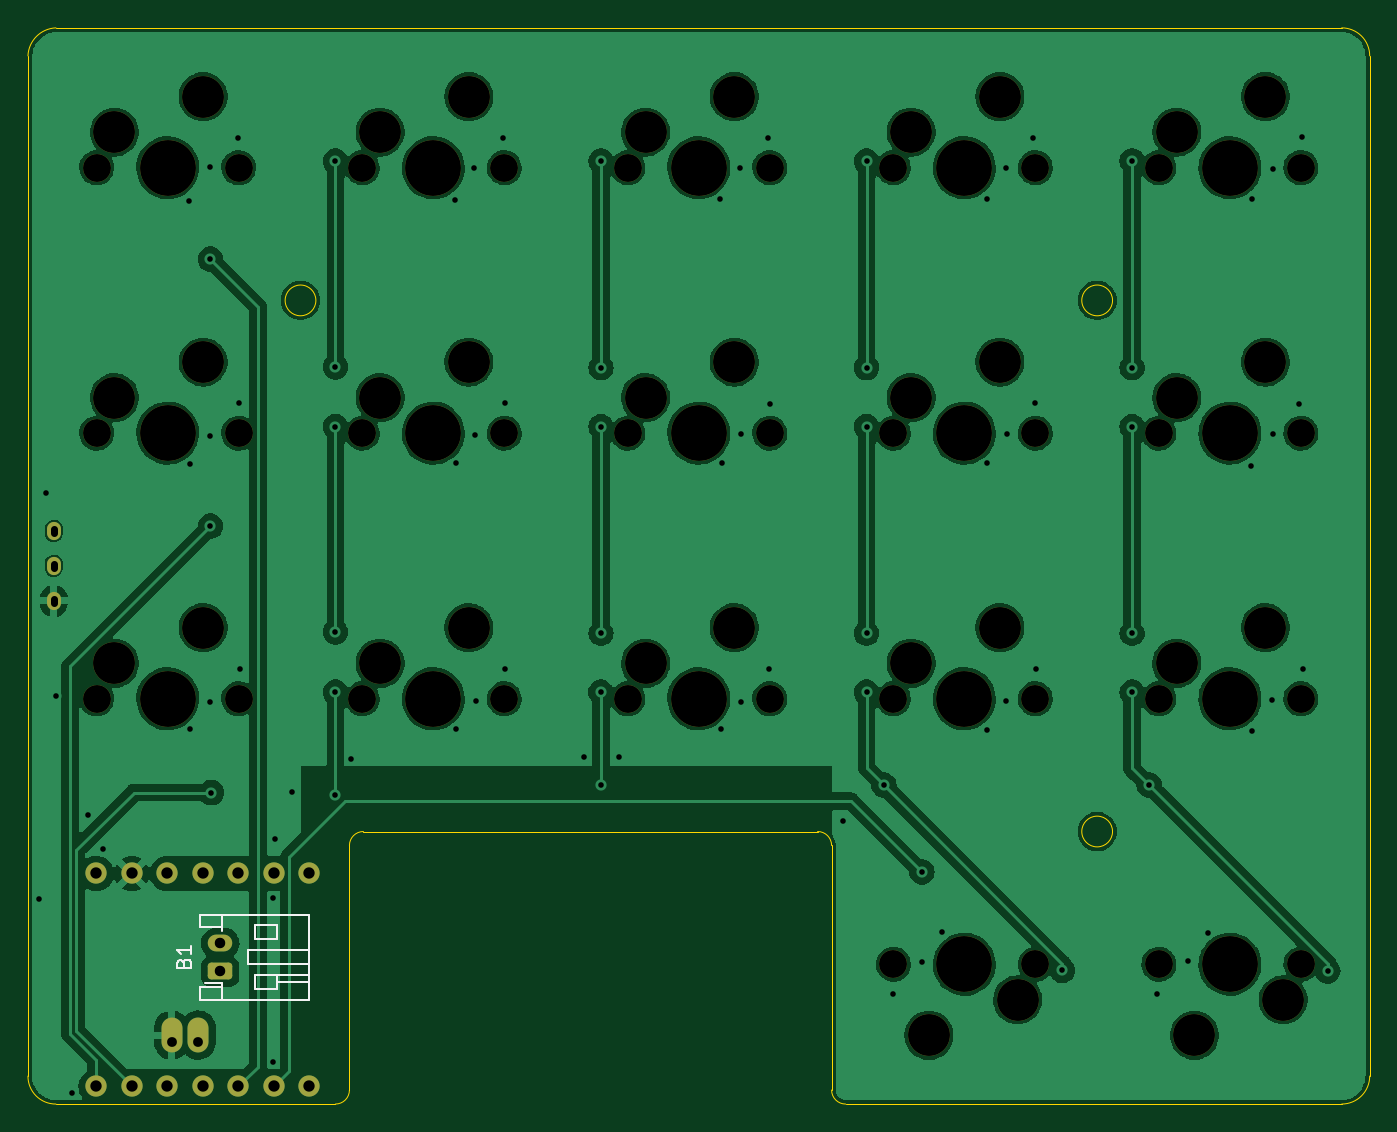
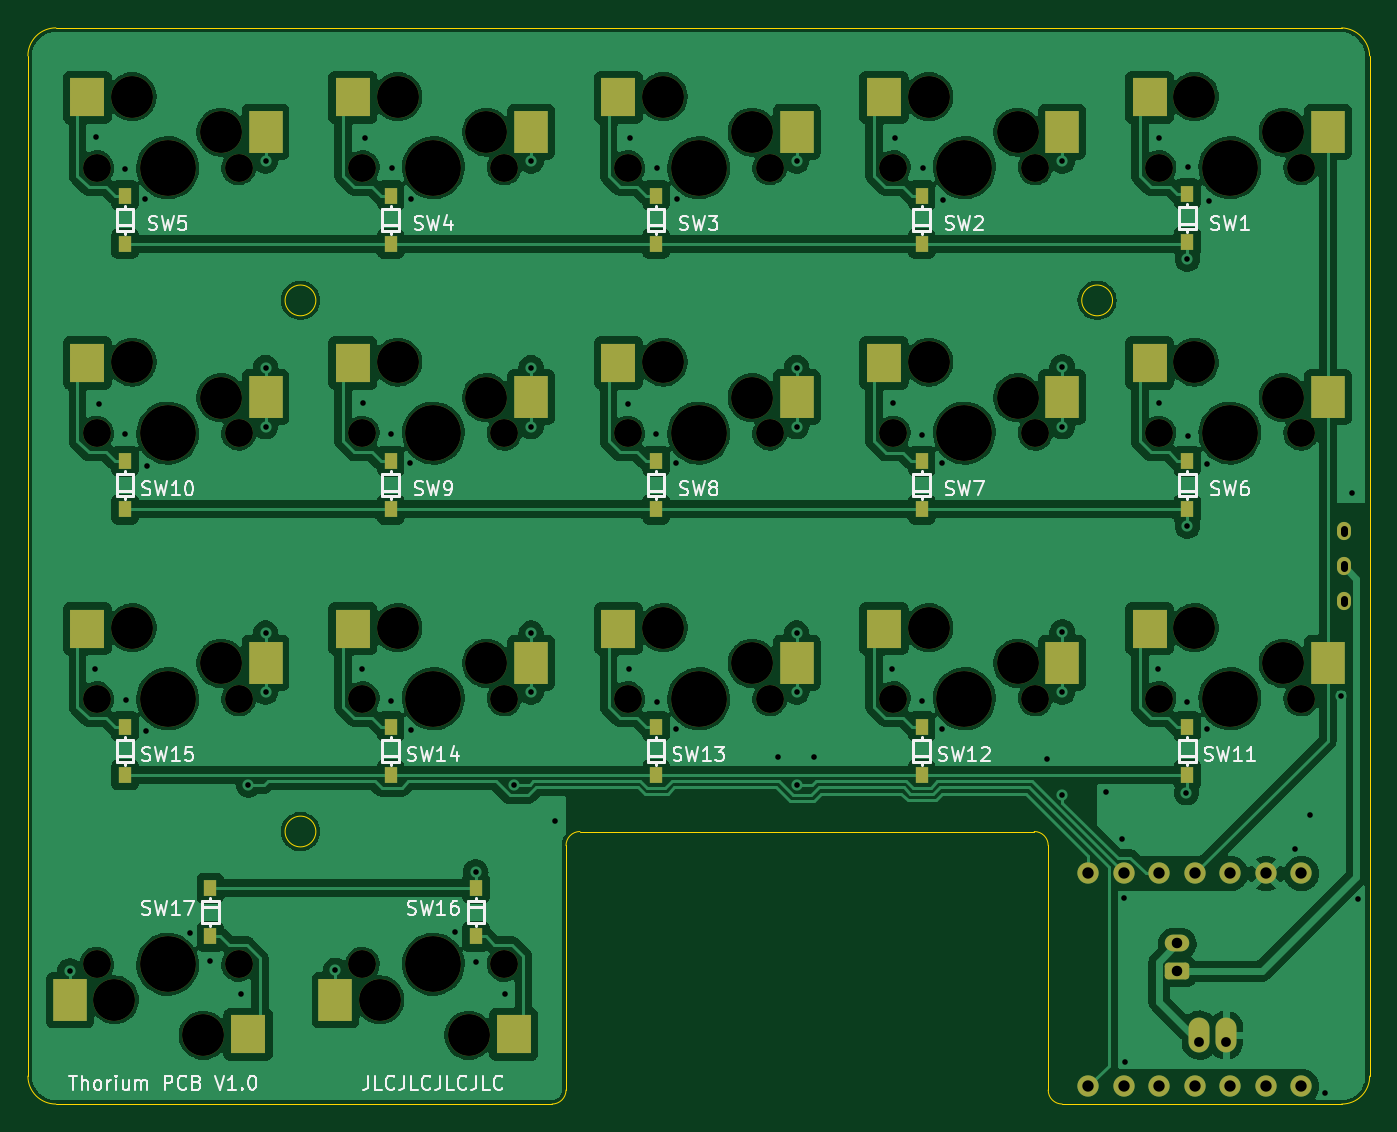
Circuit board: 11 layer files. Board 96.0 x 77.0 mm.
- bottom_copper: thorium_pcbl-B_Cu.gbl (300790 bytes)
- bottom_mask: thorium_pcbl-B_Mask.gbs (6635 bytes)
- paste: thorium_pcbl-B_Paste.gbp (2563 bytes)
- bottom_silk: thorium_pcbl-B_Silkscreen.gbo (56794 bytes)
- outline: thorium_pcbl-Edge_Cuts.gm1 (1851 bytes)
- top_copper: thorium_pcbl-F_Cu.gtl (216348 bytes)
- top_mask: thorium_pcbl-F_Mask.gts (4488 bytes)
- paste: thorium_pcbl-F_Paste.gtp (506 bytes)
- top_silk: thorium_pcbl-F_Silkscreen.gto (6957 bytes)
- drill: thorium_pcbl-NPTH.drl (1725 bytes)
- drill: thorium_pcbl-PTH.drl (2390 bytes)

=== bottom_copper: thorium_pcbl-B_Cu.gbl (300790 bytes, source omitted) ===
=== bottom_mask: thorium_pcbl-B_Mask.gbs ===
G04 #@! TF.GenerationSoftware,KiCad,Pcbnew,7.0.5*
G04 #@! TF.CreationDate,2023-09-30T13:53:55+09:00*
G04 #@! TF.ProjectId,thorium_pcbl,74686f72-6975-46d5-9f70-63626c2e6b69,rev?*
G04 #@! TF.SameCoordinates,Original*
G04 #@! TF.FileFunction,Soldermask,Bot*
G04 #@! TF.FilePolarity,Negative*
%FSLAX46Y46*%
G04 Gerber Fmt 4.6, Leading zero omitted, Abs format (unit mm)*
G04 Created by KiCad (PCBNEW 7.0.5) date 2023-09-30 13:53:55*
%MOMM*%
%LPD*%
G01*
G04 APERTURE LIST*
G04 Aperture macros list*
%AMRoundRect*
0 Rectangle with rounded corners*
0 $1 Rounding radius*
0 $2 $3 $4 $5 $6 $7 $8 $9 X,Y pos of 4 corners*
0 Add a 4 corners polygon primitive as box body*
4,1,4,$2,$3,$4,$5,$6,$7,$8,$9,$2,$3,0*
0 Add four circle primitives for the rounded corners*
1,1,$1+$1,$2,$3*
1,1,$1+$1,$4,$5*
1,1,$1+$1,$6,$7*
1,1,$1+$1,$8,$9*
0 Add four rect primitives between the rounded corners*
20,1,$1+$1,$2,$3,$4,$5,0*
20,1,$1+$1,$4,$5,$6,$7,0*
20,1,$1+$1,$6,$7,$8,$9,0*
20,1,$1+$1,$8,$9,$2,$3,0*%
G04 Aperture macros list end*
%ADD10C,1.524000*%
%ADD11O,1.500000X2.500000*%
%ADD12R,0.950000X1.200000*%
%ADD13O,1.750000X1.200000*%
%ADD14RoundRect,0.250000X0.625000X-0.350000X0.625000X0.350000X-0.625000X0.350000X-0.625000X-0.350000X0*%
%ADD15C,2.000000*%
%ADD16C,3.000000*%
%ADD17C,4.000000*%
%ADD18R,2.400000X3.000000*%
%ADD19R,2.500000X2.800000*%
%ADD20O,1.000000X1.300000*%
G04 APERTURE END LIST*
D10*
X35380000Y-106240000D03*
X37920000Y-106240000D03*
X40460000Y-106240000D03*
X43000000Y-106240000D03*
X45540000Y-106240000D03*
X48080000Y-106240000D03*
X50620000Y-106240000D03*
X50620000Y-91000000D03*
X48080000Y-91000000D03*
X45540000Y-91000000D03*
X43000000Y-91000000D03*
X40460000Y-91000000D03*
X37920000Y-91000000D03*
X35380000Y-91000000D03*
D11*
X42683000Y-102565000D03*
X40778000Y-102565000D03*
D12*
X113450000Y-92053125D03*
X113450000Y-95503125D03*
D13*
X44250000Y-96000000D03*
D14*
X44250000Y-98000000D03*
D15*
X92420000Y-59500000D03*
D16*
X93690000Y-56960000D03*
D17*
X97500000Y-59500000D03*
D16*
X100040000Y-54420000D03*
D15*
X102580000Y-59500000D03*
D18*
X90500000Y-56920000D03*
D19*
X103250000Y-54480000D03*
D15*
X121580000Y-97500000D03*
D16*
X120310000Y-100040000D03*
D17*
X116500000Y-97500000D03*
D16*
X113960000Y-102580000D03*
D15*
X111420000Y-97500000D03*
D18*
X123500000Y-100080000D03*
D19*
X110750000Y-102520000D03*
D15*
X35420000Y-40500000D03*
D16*
X36690000Y-37960000D03*
D17*
X40500000Y-40500000D03*
D16*
X43040000Y-35420000D03*
D15*
X45580000Y-40500000D03*
D18*
X33500000Y-37920000D03*
D19*
X46250000Y-35480000D03*
D15*
X54420000Y-59500000D03*
D16*
X55690000Y-56960000D03*
D17*
X59500000Y-59500000D03*
D16*
X62040000Y-54420000D03*
D15*
X64580000Y-59500000D03*
D18*
X52500000Y-56920000D03*
D19*
X65250000Y-54480000D03*
D15*
X73420000Y-59500000D03*
D16*
X74690000Y-56960000D03*
D17*
X78500000Y-59500000D03*
D16*
X81040000Y-54420000D03*
D15*
X83580000Y-59500000D03*
D18*
X71500000Y-56920000D03*
D19*
X84250000Y-54480000D03*
D15*
X73420000Y-78500000D03*
D16*
X74690000Y-75960000D03*
D17*
X78500000Y-78500000D03*
D16*
X81040000Y-73420000D03*
D15*
X83580000Y-78500000D03*
D18*
X71500000Y-75920000D03*
D19*
X84250000Y-73480000D03*
D20*
X32350000Y-71500000D03*
X32350000Y-69000000D03*
X32350000Y-66500000D03*
D15*
X35420000Y-59500000D03*
D16*
X36690000Y-56960000D03*
D17*
X40500000Y-59500000D03*
D16*
X43040000Y-54420000D03*
D15*
X45580000Y-59500000D03*
D18*
X33500000Y-56920000D03*
D19*
X46250000Y-54480000D03*
D15*
X92420000Y-78500000D03*
D16*
X93690000Y-75960000D03*
D17*
X97500000Y-78500000D03*
D16*
X100040000Y-73420000D03*
D15*
X102580000Y-78500000D03*
D18*
X90500000Y-75920000D03*
D19*
X103250000Y-73480000D03*
D15*
X111420000Y-78500000D03*
D16*
X112690000Y-75960000D03*
D17*
X116500000Y-78500000D03*
D16*
X119040000Y-73420000D03*
D15*
X121580000Y-78500000D03*
D18*
X109500000Y-75920000D03*
D19*
X122250000Y-73480000D03*
D12*
X81550000Y-64946875D03*
X81550000Y-61496875D03*
D15*
X54420000Y-78500000D03*
D16*
X55690000Y-75960000D03*
D17*
X59500000Y-78500000D03*
D16*
X62040000Y-73420000D03*
D15*
X64580000Y-78500000D03*
D18*
X52500000Y-75920000D03*
D19*
X65250000Y-73480000D03*
D12*
X100550000Y-45946875D03*
X100550000Y-42496875D03*
X43550000Y-64946875D03*
X43550000Y-61496875D03*
X43550000Y-45833438D03*
X43550000Y-42383438D03*
X100550000Y-83946875D03*
X100550000Y-80496875D03*
X81550000Y-45946875D03*
X81550000Y-42496875D03*
X81550000Y-83946875D03*
X81550000Y-80496875D03*
X119550000Y-83946875D03*
X119550000Y-80496875D03*
D15*
X111420000Y-59500000D03*
D16*
X112690000Y-56960000D03*
D17*
X116500000Y-59500000D03*
D16*
X119040000Y-54420000D03*
D15*
X121580000Y-59500000D03*
D18*
X109500000Y-56920000D03*
D19*
X122250000Y-54480000D03*
D12*
X119550000Y-64946875D03*
X119550000Y-61496875D03*
X100550000Y-64946875D03*
X100550000Y-61496875D03*
X94450000Y-92053125D03*
X94450000Y-95503125D03*
X62550000Y-45946875D03*
X62550000Y-42496875D03*
D15*
X102580000Y-97500000D03*
D16*
X101310000Y-100040000D03*
D17*
X97500000Y-97500000D03*
D16*
X94960000Y-102580000D03*
D15*
X92420000Y-97500000D03*
D18*
X104500000Y-100080000D03*
D19*
X91750000Y-102520000D03*
D12*
X43550000Y-83946875D03*
X43550000Y-80496875D03*
X119550000Y-45946875D03*
X119550000Y-42496875D03*
X62550000Y-83946875D03*
X62550000Y-80496875D03*
D15*
X54420000Y-40500000D03*
D16*
X55690000Y-37960000D03*
D17*
X59500000Y-40500000D03*
D16*
X62040000Y-35420000D03*
D15*
X64580000Y-40500000D03*
D18*
X52500000Y-37920000D03*
D19*
X65250000Y-35480000D03*
D15*
X35420000Y-78500000D03*
D16*
X36690000Y-75960000D03*
D17*
X40500000Y-78500000D03*
D16*
X43040000Y-73420000D03*
D15*
X45580000Y-78500000D03*
D18*
X33500000Y-75920000D03*
D19*
X46250000Y-73480000D03*
D15*
X111420000Y-40500000D03*
D16*
X112690000Y-37960000D03*
D17*
X116500000Y-40500000D03*
D16*
X119040000Y-35420000D03*
D15*
X121580000Y-40500000D03*
D18*
X109500000Y-37920000D03*
D19*
X122250000Y-35480000D03*
D12*
X62550000Y-64946875D03*
X62550000Y-61496875D03*
D15*
X92420000Y-40500000D03*
D16*
X93690000Y-37960000D03*
D17*
X97500000Y-40500000D03*
D16*
X100040000Y-35420000D03*
D15*
X102580000Y-40500000D03*
D18*
X90500000Y-37920000D03*
D19*
X103250000Y-35480000D03*
D15*
X73420000Y-40500000D03*
D16*
X74690000Y-37960000D03*
D17*
X78500000Y-40500000D03*
D16*
X81040000Y-35420000D03*
D15*
X83580000Y-40500000D03*
D18*
X71500000Y-37920000D03*
D19*
X84250000Y-35480000D03*
M02*

=== paste: thorium_pcbl-B_Paste.gbp ===
G04 #@! TF.GenerationSoftware,KiCad,Pcbnew,7.0.5*
G04 #@! TF.CreationDate,2023-09-30T13:53:55+09:00*
G04 #@! TF.ProjectId,thorium_pcbl,74686f72-6975-46d5-9f70-63626c2e6b69,rev?*
G04 #@! TF.SameCoordinates,Original*
G04 #@! TF.FileFunction,Paste,Bot*
G04 #@! TF.FilePolarity,Positive*
%FSLAX46Y46*%
G04 Gerber Fmt 4.6, Leading zero omitted, Abs format (unit mm)*
G04 Created by KiCad (PCBNEW 7.0.5) date 2023-09-30 13:53:55*
%MOMM*%
%LPD*%
G01*
G04 APERTURE LIST*
%ADD10R,0.950000X1.200000*%
%ADD11R,2.400000X3.000000*%
%ADD12R,2.500000X2.800000*%
G04 APERTURE END LIST*
D10*
X113450000Y-92053125D03*
X113450000Y-95503125D03*
D11*
X90500000Y-56920000D03*
D12*
X103250000Y-54480000D03*
D11*
X123500000Y-100080000D03*
D12*
X110750000Y-102520000D03*
D11*
X33500000Y-37920000D03*
D12*
X46250000Y-35480000D03*
D11*
X52500000Y-56920000D03*
D12*
X65250000Y-54480000D03*
D11*
X71500000Y-56920000D03*
D12*
X84250000Y-54480000D03*
D11*
X71500000Y-75920000D03*
D12*
X84250000Y-73480000D03*
D11*
X33500000Y-56920000D03*
D12*
X46250000Y-54480000D03*
D11*
X90500000Y-75920000D03*
D12*
X103250000Y-73480000D03*
D11*
X109500000Y-75920000D03*
D12*
X122250000Y-73480000D03*
D10*
X81550000Y-64946875D03*
X81550000Y-61496875D03*
D11*
X52500000Y-75920000D03*
D12*
X65250000Y-73480000D03*
D10*
X100550000Y-45946875D03*
X100550000Y-42496875D03*
X43550000Y-64946875D03*
X43550000Y-61496875D03*
X43550000Y-45833438D03*
X43550000Y-42383438D03*
X100550000Y-83946875D03*
X100550000Y-80496875D03*
X81550000Y-45946875D03*
X81550000Y-42496875D03*
X81550000Y-83946875D03*
X81550000Y-80496875D03*
X119550000Y-83946875D03*
X119550000Y-80496875D03*
D11*
X109500000Y-56920000D03*
D12*
X122250000Y-54480000D03*
D10*
X119550000Y-64946875D03*
X119550000Y-61496875D03*
X100550000Y-64946875D03*
X100550000Y-61496875D03*
X94450000Y-92053125D03*
X94450000Y-95503125D03*
X62550000Y-45946875D03*
X62550000Y-42496875D03*
D11*
X104500000Y-100080000D03*
D12*
X91750000Y-102520000D03*
D10*
X43550000Y-83946875D03*
X43550000Y-80496875D03*
X119550000Y-45946875D03*
X119550000Y-42496875D03*
X62550000Y-83946875D03*
X62550000Y-80496875D03*
D11*
X52500000Y-37920000D03*
D12*
X65250000Y-35480000D03*
D11*
X33500000Y-75920000D03*
D12*
X46250000Y-73480000D03*
D11*
X109500000Y-37920000D03*
D12*
X122250000Y-35480000D03*
D10*
X62550000Y-64946875D03*
X62550000Y-61496875D03*
D11*
X90500000Y-37920000D03*
D12*
X103250000Y-35480000D03*
D11*
X71500000Y-37920000D03*
D12*
X84250000Y-35480000D03*
M02*

=== bottom_silk: thorium_pcbl-B_Silkscreen.gbo (56794 bytes, source omitted) ===
=== outline: thorium_pcbl-Edge_Cuts.gm1 ===
G04 #@! TF.GenerationSoftware,KiCad,Pcbnew,7.0.5*
G04 #@! TF.CreationDate,2023-09-30T13:53:55+09:00*
G04 #@! TF.ProjectId,thorium_pcbl,74686f72-6975-46d5-9f70-63626c2e6b69,rev?*
G04 #@! TF.SameCoordinates,Original*
G04 #@! TF.FileFunction,Profile,NP*
%FSLAX46Y46*%
G04 Gerber Fmt 4.6, Leading zero omitted, Abs format (unit mm)*
G04 Created by KiCad (PCBNEW 7.0.5) date 2023-09-30 13:53:55*
%MOMM*%
%LPD*%
G01*
G04 APERTURE LIST*
G04 #@! TA.AperFunction,Profile*
%ADD10C,0.010000*%
G04 #@! TD*
G04 APERTURE END LIST*
D10*
X52500000Y-107500000D02*
X32500000Y-107500000D01*
X124500000Y-30500000D02*
X32500000Y-30500000D01*
X124500000Y-107500000D02*
G75*
G03*
X126500000Y-105500000I800J1999200D01*
G01*
X88000000Y-89000000D02*
G75*
G03*
X87000000Y-88000000I-1000000J0D01*
G01*
X88000000Y-106500000D02*
X88000000Y-89000000D01*
X126500000Y-32500000D02*
X126500000Y-105500000D01*
X30500000Y-32500000D02*
X30500000Y-105500000D01*
X30500001Y-105500000D02*
G75*
G03*
X32500000Y-107499999I1986799J-13200D01*
G01*
X87000000Y-88000000D02*
X54500000Y-88000000D01*
X88000000Y-106500000D02*
G75*
G03*
X89000000Y-107500000I1000000J0D01*
G01*
X124500000Y-107500000D02*
X89000000Y-107500000D01*
X53500000Y-106500000D02*
X53500000Y-89000000D01*
X54500000Y-88000000D02*
G75*
G03*
X53500000Y-89000000I0J-1000000D01*
G01*
X126500000Y-32500000D02*
G75*
G03*
X124500000Y-30500000I-1999200J800D01*
G01*
X52500000Y-107500000D02*
G75*
G03*
X53500000Y-106500000I0J1000000D01*
G01*
X32500000Y-30500000D02*
G75*
G03*
X30500000Y-32500000I84260J-2084260D01*
G01*
X51100000Y-50000000D02*
G75*
G03*
X51100000Y-50000000I-1100000J0D01*
G01*
X108100000Y-88000000D02*
G75*
G03*
X108100000Y-88000000I-1100000J0D01*
G01*
X108100000Y-50000000D02*
G75*
G03*
X108100000Y-50000000I-1100000J0D01*
G01*
M02*

=== top_copper: thorium_pcbl-F_Cu.gtl (216348 bytes, source omitted) ===
=== top_mask: thorium_pcbl-F_Mask.gts ===
G04 #@! TF.GenerationSoftware,KiCad,Pcbnew,7.0.5*
G04 #@! TF.CreationDate,2023-09-30T13:53:55+09:00*
G04 #@! TF.ProjectId,thorium_pcbl,74686f72-6975-46d5-9f70-63626c2e6b69,rev?*
G04 #@! TF.SameCoordinates,Original*
G04 #@! TF.FileFunction,Soldermask,Top*
G04 #@! TF.FilePolarity,Negative*
%FSLAX46Y46*%
G04 Gerber Fmt 4.6, Leading zero omitted, Abs format (unit mm)*
G04 Created by KiCad (PCBNEW 7.0.5) date 2023-09-30 13:53:55*
%MOMM*%
%LPD*%
G01*
G04 APERTURE LIST*
G04 Aperture macros list*
%AMRoundRect*
0 Rectangle with rounded corners*
0 $1 Rounding radius*
0 $2 $3 $4 $5 $6 $7 $8 $9 X,Y pos of 4 corners*
0 Add a 4 corners polygon primitive as box body*
4,1,4,$2,$3,$4,$5,$6,$7,$8,$9,$2,$3,0*
0 Add four circle primitives for the rounded corners*
1,1,$1+$1,$2,$3*
1,1,$1+$1,$4,$5*
1,1,$1+$1,$6,$7*
1,1,$1+$1,$8,$9*
0 Add four rect primitives between the rounded corners*
20,1,$1+$1,$2,$3,$4,$5,0*
20,1,$1+$1,$4,$5,$6,$7,0*
20,1,$1+$1,$6,$7,$8,$9,0*
20,1,$1+$1,$8,$9,$2,$3,0*%
G04 Aperture macros list end*
%ADD10C,1.524000*%
%ADD11O,1.500000X2.500000*%
%ADD12O,1.750000X1.200000*%
%ADD13RoundRect,0.250000X0.625000X-0.350000X0.625000X0.350000X-0.625000X0.350000X-0.625000X-0.350000X0*%
%ADD14C,2.000000*%
%ADD15C,3.000000*%
%ADD16C,4.000000*%
%ADD17O,1.000000X1.300000*%
G04 APERTURE END LIST*
D10*
X35380000Y-106240000D03*
X37920000Y-106240000D03*
X40460000Y-106240000D03*
X43000000Y-106240000D03*
X45540000Y-106240000D03*
X48080000Y-106240000D03*
X50620000Y-106240000D03*
X50620000Y-91000000D03*
X48080000Y-91000000D03*
X45540000Y-91000000D03*
X43000000Y-91000000D03*
X40460000Y-91000000D03*
X37920000Y-91000000D03*
X35380000Y-91000000D03*
D11*
X42683000Y-102565000D03*
X40778000Y-102565000D03*
D12*
X44250000Y-96000000D03*
D13*
X44250000Y-98000000D03*
D14*
X92420000Y-59500000D03*
D15*
X93690000Y-56960000D03*
D16*
X97500000Y-59500000D03*
D15*
X100040000Y-54420000D03*
D14*
X102580000Y-59500000D03*
X121580000Y-97500000D03*
D15*
X120310000Y-100040000D03*
D16*
X116500000Y-97500000D03*
D15*
X113960000Y-102580000D03*
D14*
X111420000Y-97500000D03*
X35420000Y-40500000D03*
D15*
X36690000Y-37960000D03*
D16*
X40500000Y-40500000D03*
D15*
X43040000Y-35420000D03*
D14*
X45580000Y-40500000D03*
X54420000Y-59500000D03*
D15*
X55690000Y-56960000D03*
D16*
X59500000Y-59500000D03*
D15*
X62040000Y-54420000D03*
D14*
X64580000Y-59500000D03*
X73420000Y-59500000D03*
D15*
X74690000Y-56960000D03*
D16*
X78500000Y-59500000D03*
D15*
X81040000Y-54420000D03*
D14*
X83580000Y-59500000D03*
X73420000Y-78500000D03*
D15*
X74690000Y-75960000D03*
D16*
X78500000Y-78500000D03*
D15*
X81040000Y-73420000D03*
D14*
X83580000Y-78500000D03*
D17*
X32350000Y-71500000D03*
X32350000Y-69000000D03*
X32350000Y-66500000D03*
D14*
X35420000Y-59500000D03*
D15*
X36690000Y-56960000D03*
D16*
X40500000Y-59500000D03*
D15*
X43040000Y-54420000D03*
D14*
X45580000Y-59500000D03*
X92420000Y-78500000D03*
D15*
X93690000Y-75960000D03*
D16*
X97500000Y-78500000D03*
D15*
X100040000Y-73420000D03*
D14*
X102580000Y-78500000D03*
X111420000Y-78500000D03*
D15*
X112690000Y-75960000D03*
D16*
X116500000Y-78500000D03*
D15*
X119040000Y-73420000D03*
D14*
X121580000Y-78500000D03*
X54420000Y-78500000D03*
D15*
X55690000Y-75960000D03*
D16*
X59500000Y-78500000D03*
D15*
X62040000Y-73420000D03*
D14*
X64580000Y-78500000D03*
X111420000Y-59500000D03*
D15*
X112690000Y-56960000D03*
D16*
X116500000Y-59500000D03*
D15*
X119040000Y-54420000D03*
D14*
X121580000Y-59500000D03*
X102580000Y-97500000D03*
D15*
X101310000Y-100040000D03*
D16*
X97500000Y-97500000D03*
D15*
X94960000Y-102580000D03*
D14*
X92420000Y-97500000D03*
X54420000Y-40500000D03*
D15*
X55690000Y-37960000D03*
D16*
X59500000Y-40500000D03*
D15*
X62040000Y-35420000D03*
D14*
X64580000Y-40500000D03*
X35420000Y-78500000D03*
D15*
X36690000Y-75960000D03*
D16*
X40500000Y-78500000D03*
D15*
X43040000Y-73420000D03*
D14*
X45580000Y-78500000D03*
X111420000Y-40500000D03*
D15*
X112690000Y-37960000D03*
D16*
X116500000Y-40500000D03*
D15*
X119040000Y-35420000D03*
D14*
X121580000Y-40500000D03*
X92420000Y-40500000D03*
D15*
X93690000Y-37960000D03*
D16*
X97500000Y-40500000D03*
D15*
X100040000Y-35420000D03*
D14*
X102580000Y-40500000D03*
X73420000Y-40500000D03*
D15*
X74690000Y-37960000D03*
D16*
X78500000Y-40500000D03*
D15*
X81040000Y-35420000D03*
D14*
X83580000Y-40500000D03*
M02*

=== paste: thorium_pcbl-F_Paste.gtp ===
G04 #@! TF.GenerationSoftware,KiCad,Pcbnew,7.0.5*
G04 #@! TF.CreationDate,2023-09-30T13:53:55+09:00*
G04 #@! TF.ProjectId,thorium_pcbl,74686f72-6975-46d5-9f70-63626c2e6b69,rev?*
G04 #@! TF.SameCoordinates,Original*
G04 #@! TF.FileFunction,Paste,Top*
G04 #@! TF.FilePolarity,Positive*
%FSLAX46Y46*%
G04 Gerber Fmt 4.6, Leading zero omitted, Abs format (unit mm)*
G04 Created by KiCad (PCBNEW 7.0.5) date 2023-09-30 13:53:55*
%MOMM*%
%LPD*%
G01*
G04 APERTURE LIST*
G04 APERTURE END LIST*
M02*

=== top_silk: thorium_pcbl-F_Silkscreen.gto (6957 bytes, source omitted) ===
=== drill: thorium_pcbl-NPTH.drl ===
M48
; DRILL file {KiCad 7.0.5} date Sat Sep 30 13:54:33 2023
; FORMAT={-:-/ absolute / metric / decimal}
; #@! TF.CreationDate,2023-09-30T13:54:33+09:00
; #@! TF.GenerationSoftware,Kicad,Pcbnew,7.0.5
; #@! TF.FileFunction,NonPlated,1,2,NPTH
FMAT,2
METRIC
; #@! TA.AperFunction,NonPlated,NPTH,ComponentDrill
T1C2.000
; #@! TA.AperFunction,NonPlated,NPTH,ComponentDrill
T2C3.000
; #@! TA.AperFunction,NonPlated,NPTH,ComponentDrill
T3C4.000
%
G90
G05
T1
X35.42Y-40.5
X35.42Y-59.5
X35.42Y-78.5
X45.58Y-40.5
X45.58Y-59.5
X45.58Y-78.5
X54.42Y-40.5
X54.42Y-59.5
X54.42Y-78.5
X64.58Y-40.5
X64.58Y-59.5
X64.58Y-78.5
X73.42Y-40.5
X73.42Y-59.5
X73.42Y-78.5
X83.58Y-40.5
X83.58Y-59.5
X83.58Y-78.5
X92.42Y-40.5
X92.42Y-59.5
X92.42Y-78.5
X92.42Y-97.5
X102.58Y-40.5
X102.58Y-59.5
X102.58Y-78.5
X102.58Y-97.5
X111.42Y-40.5
X111.42Y-59.5
X111.42Y-78.5
X111.42Y-97.5
X121.58Y-40.5
X121.58Y-59.5
X121.58Y-78.5
X121.58Y-97.5
T2
X36.69Y-37.96
X36.69Y-56.96
X36.69Y-75.96
X43.04Y-35.42
X43.04Y-54.42
X43.04Y-73.42
X55.69Y-37.96
X55.69Y-56.96
X55.69Y-75.96
X62.04Y-35.42
X62.04Y-54.42
X62.04Y-73.42
X74.69Y-37.96
X74.69Y-56.96
X74.69Y-75.96
X81.04Y-35.42
X81.04Y-54.42
X81.04Y-73.42
X93.69Y-37.96
X93.69Y-56.96
X93.69Y-75.96
X94.96Y-102.58
X100.04Y-35.42
X100.04Y-54.42
X100.04Y-73.42
X101.31Y-100.04
X112.69Y-37.96
X112.69Y-56.96
X112.69Y-75.96
X113.96Y-102.58
X119.04Y-35.42
X119.04Y-54.42
X119.04Y-73.42
X120.31Y-100.04
T3
X40.5Y-40.5
X40.5Y-59.5
X40.5Y-78.5
X59.5Y-40.5
X59.5Y-59.5
X59.5Y-78.5
X78.5Y-40.5
X78.5Y-59.5
X78.5Y-78.5
X97.5Y-40.5
X97.5Y-59.5
X97.5Y-78.5
X97.5Y-97.5
X116.5Y-40.5
X116.5Y-59.5
X116.5Y-78.5
X116.5Y-97.5
T0
M30

=== drill: thorium_pcbl-PTH.drl ===
M48
; DRILL file {KiCad 7.0.5} date Sat Sep 30 13:54:33 2023
; FORMAT={-:-/ absolute / metric / decimal}
; #@! TF.CreationDate,2023-09-30T13:54:33+09:00
; #@! TF.GenerationSoftware,Kicad,Pcbnew,7.0.5
; #@! TF.FileFunction,Plated,1,2,PTH
FMAT,2
METRIC
; #@! TA.AperFunction,Plated,PTH,ViaDrill
T1C0.400
; #@! TA.AperFunction,Plated,PTH,ComponentDrill
T2C0.500
; #@! TA.AperFunction,Plated,PTH,ComponentDrill
T3C0.700
; #@! TA.AperFunction,Plated,PTH,ComponentDrill
T4C0.750
; #@! TA.AperFunction,Plated,PTH,ComponentDrill
T5C0.813
%
G90
G05
T1
X31.3Y-92.82
X31.77Y-63.77
X32.53Y-78.32
X33.68Y-106.68
X34.79Y-86.85
X35.86Y-89.26
X42.01Y-42.86
X42.12Y-61.69
X42.12Y-80.68
X43.52Y-59.69
X43.53Y-40.49
X43.54Y-78.71
X43.55Y-47.04
X43.55Y-66.15
X43.61Y-85.21
X45.55Y-38.38
X45.59Y-57.36
X45.66Y-76.34
X48.0Y-104.48
X48.05Y-92.76
X48.2Y-88.54
X49.36Y-85.14
X52.5Y-40.03
X52.5Y-54.76
X52.5Y-59.03
X52.5Y-73.72
X52.5Y-78.03
X52.5Y-85.42
X53.62Y-82.8
X61.05Y-42.82
X61.11Y-80.67
X61.13Y-61.66
X62.44Y-40.52
X62.51Y-59.6
X62.54Y-78.69
X64.47Y-38.36
X64.63Y-57.36
X64.65Y-76.35
X70.25Y-82.65
X71.49Y-78.03
X71.49Y-84.671
X71.5Y-40.03
X71.5Y-54.81
X71.5Y-59.03
X71.5Y-73.81
X72.8Y-82.65
X80.04Y-42.75
X80.12Y-80.7
X80.14Y-61.64
X81.48Y-40.51
X81.51Y-78.73
X81.55Y-59.55
X83.43Y-38.37
X83.52Y-76.34
X83.56Y-57.41
X88.79Y-87.22
X90.5Y-40.03
X90.5Y-54.81
X90.5Y-59.03
X90.5Y-73.81
X90.5Y-78.03
X91.74Y-84.671
X92.4Y-99.6
X94.44Y-97.32
X94.46Y-90.89
X95.93Y-95.22
X99.09Y-80.72
X99.1Y-42.76
X99.14Y-61.65
X100.47Y-40.54
X100.51Y-78.66
X100.53Y-59.59
X102.4Y-38.36
X102.54Y-57.35
X102.62Y-76.35
X104.5Y-97.94
X109.5Y-40.02
X109.5Y-54.81
X109.5Y-59.03
X109.5Y-73.81
X109.5Y-78.03
X110.72Y-84.671
X111.29Y-99.62
X113.48Y-97.23
X114.91Y-95.27
X117.99Y-61.88
X118.08Y-80.8
X118.09Y-42.74
X119.5Y-78.58
X119.56Y-40.57
X119.59Y-59.56
X121.44Y-57.43
X121.65Y-38.31
X121.7Y-76.37
X123.5Y-97.97
T3
X40.778Y-103.065
X42.683Y-103.065
T4
X44.25Y-96.0
X44.25Y-98.0
T5
X35.38Y-91.0
X35.38Y-106.24
X37.92Y-91.0
X37.92Y-106.24
X40.46Y-91.0
X40.46Y-106.24
X43.0Y-91.0
X43.0Y-106.24
X45.54Y-91.0
X45.54Y-106.24
X48.08Y-91.0
X48.08Y-106.24
X50.62Y-91.0
X50.62Y-106.24
T2
X32.35Y-66.65G85X32.35Y-66.35
G05
X32.35Y-69.15G85X32.35Y-68.85
G05
X32.35Y-71.65G85X32.35Y-71.35
G05
T0
M30

